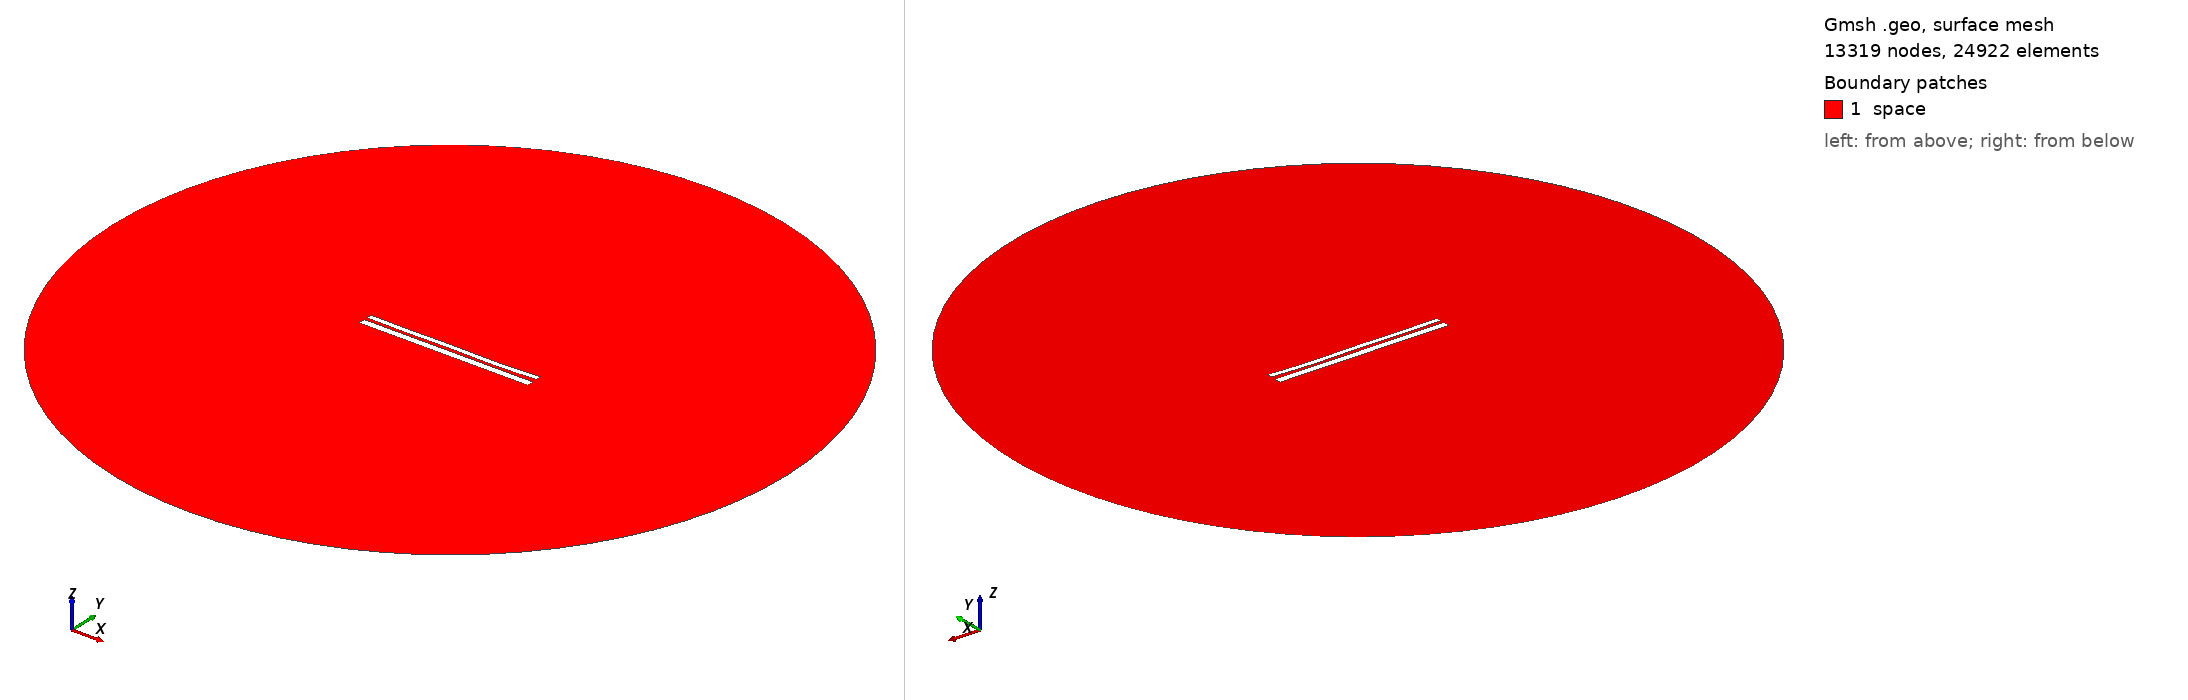

Gmsh geometry script, surface-meshed: 13319 nodes, 24922 surface elements. Boundary patches (legend numbers): 1 space. Left view from above one corner, right view from below the opposite corner. Legend entries are the model's physical surfaces. The drawing asked Gmsh for element sizes between 1% and 20% of the model's largest extent; the script's own settings can give other sizes.

=== 9641.geo (drawn) ===
//---------------------------------------
// Geometry kernel
//---------------------------------------

SetFactory("OpenCASCADE");



//---------------------------------------
// Parameters of the geometry
//---------------------------------------

// Overetch of the upper plate
overetch = 0.375;

// Distance between the plates
distance = 1.5;

// Discretization over the x axis (for the deformation)
nx = 50; 

// Length of the plate
L = 100 - overetch; 

// Number of modes
n = 4; 

// 1st mode coefficient
coeff(1) = 0.0;
beta(1) = 0.596864 * 3.1415926535 / L;

// 2nd mode coefficient
coeff(2) = -0.15;
beta(2) = 1.49418 * 3.1415926535 / L;

// 3rd mode coefficient
coeff(3) = 0.07499999999999998;
beta(3) = 2.50025 * 3.1415926535 / L;

// 4th mode coefficient
coeff(4) = -0.15;
beta(4) = 3.49999 * 3.1415926535 / L;



//---------------------------------------
// Upper plate (deformed rectangle)
//---------------------------------------

// Coordiantes of the upper plate
xmin = -50;
xmax = 50 - overetch;

// Height of the upper plate
yheight = 4 - 2 * overetch;

// Indexes of the points
UpperID[] = {};
LowerID[] = {};
LeftID[] = {};
RightID[] = {};

// Point index
p = 1;

// Horizontal edges
For i In {1:nx}
    x = xmin + (i-1)*(xmax - xmin)/(nx-1);

    y_bottom = distance / 2 + overetch;
    For j In {1:n}
        C = (Cosh(beta(j)*L) + Cos(beta(j)*L)) / (Sinh(beta(j)*L) + Sin(beta(j)*L));
        y_bottom  = y_bottom + coeff(j) * (Cosh(beta(j)*(x+50)) - Cos(beta(j)*(x+50)) - C * (Sinh(beta(j)*(x+50)) - Sin(beta(j)*(x+50))));
    EndFor

    y_top = y_bottom + yheight;

    Point(p) = {x, y_top, 0, 1.0};
    UpperID[i] = p;
    p = p + 1;

    Point(p) = {x, y_bottom, 0, 1.0};
    LowerID[i] = p;
    p = p + 1;
EndFor

// Create point lists
UpperPts[] = {}; LowerPts[] = {};
For i In {1:nx}
  UpperPts[] += {UpperID[i]};
  LowerPts[] += {LowerID[i]};
EndFor

// Build splines
Spline(1) = {UpperPts[]};
Spline(2) = {LowerPts[]};
Line(3) = {LowerPts[nx-1], UpperPts[nx-1]};
Line(4) = {LowerPts[0], UpperPts[0]};

// Build the plane surface
Curve Loop(1) = {2, 3, -1, -4};
Plane Surface(1) = {1};



//---------------------------------------
// Lower plate (rectangle)
//---------------------------------------

// Vertices
Point(1001) = {-50, -1, 0, 1.0};
Point(1002) = { 50, -1, 0, 1.0};
Point(1003) = { 50,  -5, 0, 1.0};
Point(1004) = {-50,  -5, 0, 1.0};

// Edges
Line(5) = {1001, 1002};
Line(6) = {1002, 1003};
Line(7) = {1003, 1004};
Line(8) = {1004, 1001};

// Plane surface
Line Loop(2) = {5, 6, 7, 8};
Plane Surface(2) = {2}; 



//---------------------------------------
// Outer (fictious) boundary
//---------------------------------------

// Points
Point(1005) = {0, 0, 0};       // Center
Point(1006) = {200, 0, 0};     // Start point
Point(1007) = {0, 200, 0};     // 90 degrees
Point(1008) = {-200, 0, 0};    // 180 degrees
Point(1009) = {0, -200, 0};    // 270 degrees

// Circle arcs (each needs start, center, end)
Circle(9) = {1006, 1005, 1007};
Circle(10) = {1007, 1005, 1008};
Circle(11) = {1008, 1005, 1009};
Circle(12) = {1009, 1005, 1006};

// Plane surface for the entire domain
Curve Loop(3) = {9, 10, 11, 12};
Surface(3) = {3};

// Subtract the plates from the whole domain to obtain the actual domain where we want to solve the equations
BooleanDifference{ Surface{3}; Delete; }{ Surface{1}; Surface{2}; Delete; }




//---------------------------------------
// Transfinite Lines/Curves
//---------------------------------------

// Set the number of points on the boundaries
r = 7;

// Plates
Transfinite Curve {1, 2} = 50*r Using Progression 1;
Transfinite Curve {3, 4} = 2*r Using Progression 1;
Transfinite Line {5, 7} = 50*r Using Progression 1;
Transfinite Line {6, 8} = 2*r Using Progression 1;

// Outer boundary
Transfinite Line {9, 10, 11, 12} = 20 Using Progression 1;



//---------------------------------------
// Physical groups
//---------------------------------------                

// Physical curves (boundaries)
Physical Line("force_segment", 10) = {2};
Physical Line("upper_plate", 11) = {1, 3, 4};
Physical Line("lower_plate", 12) = {5, 6, 7, 8};
Physical Line("boundary", 20) = {9, 10, 11, 12};

// Physical Surfaces
Physical Surface("space", 30) = {3};



//---------------------------------------
// 6. Generate the Mesh
//---------------------------------------

// 2D mesh generation
Mesh 2;
